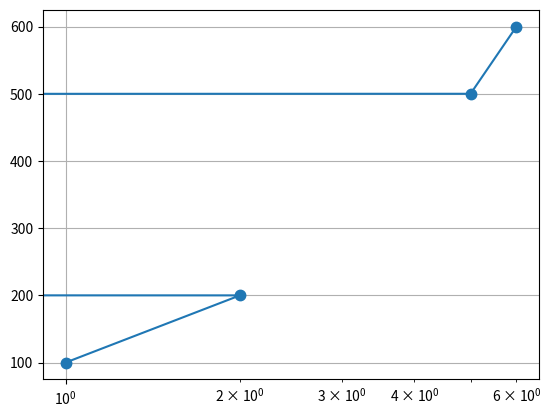

Python code for this plot:
#import required library
import matplotlib.pyplot as plt

# defining the values
# at X and Y axis
x = [1, 2, -3,
	-4, 5, 6]
y = [100, 200, 300,
	400, 500, 600]

# plotting the graph
plt.semilogx(x, y, marker = ".",
			markersize = 15)

# plot with grid
plt.grid(True)

# show the plot
plt.show()
